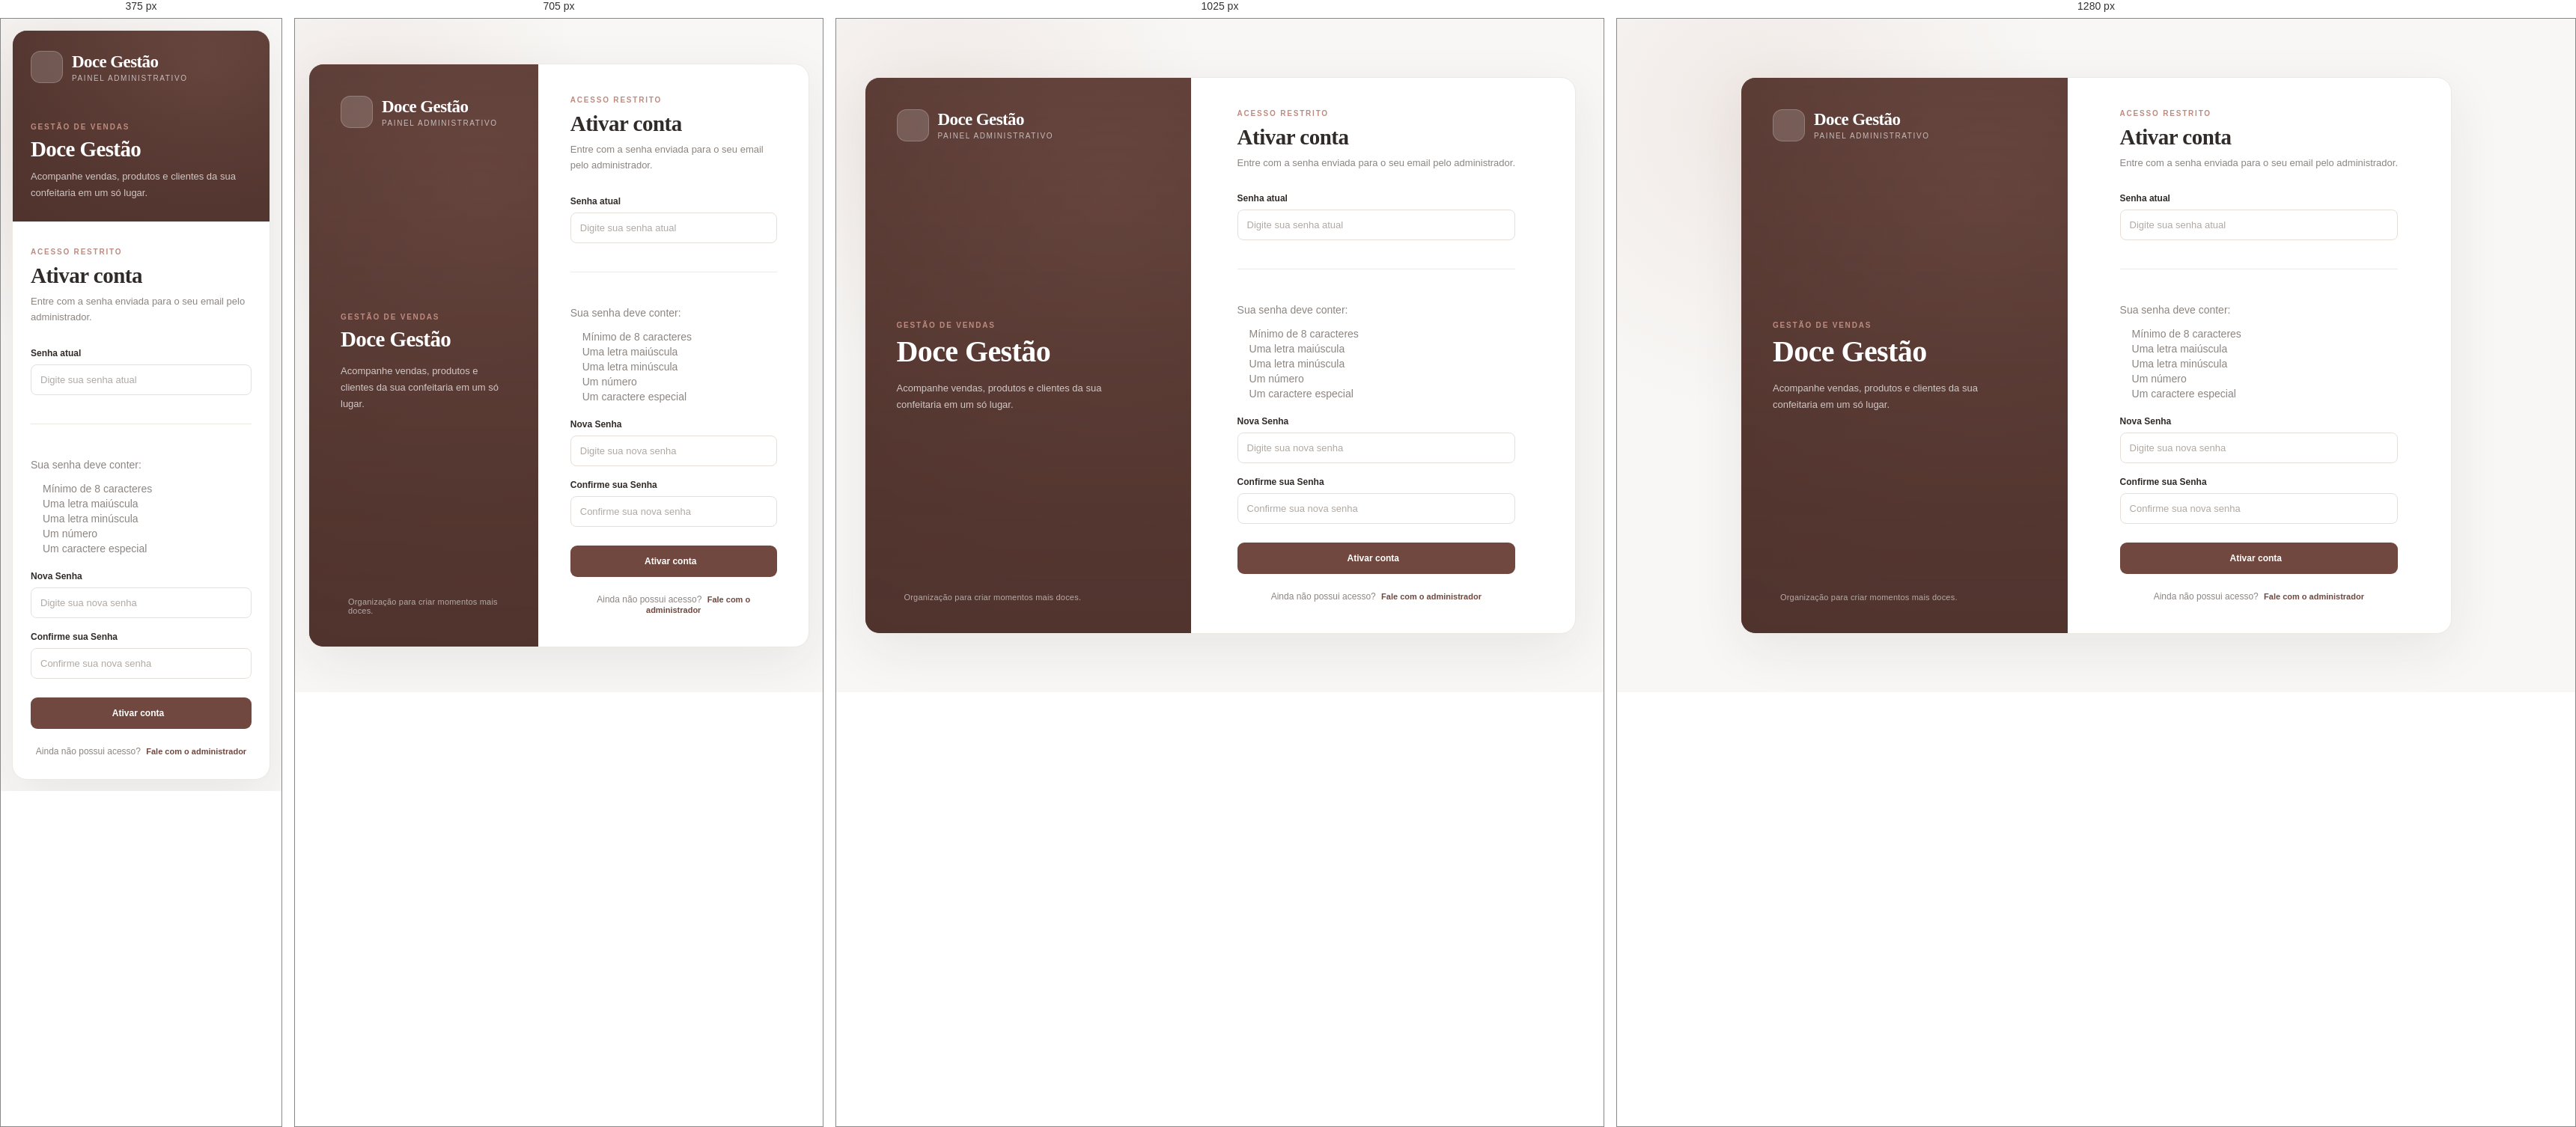
Rendered at 375 px, 705 px, 1025 px and 1280 px, left to right.

<!-- file: activate-account.html -->
<!doctype html>
<html lang="pt-BR">
  <head>
    <meta charset="UTF-8" />
    <meta name="viewport" content="width=device-width, initial-scale=1.0" />
    <title>Ativar Conta</title>
    <link rel="stylesheet" href="../styles/styles.css" />
    <link rel="preconnect" href="https://fonts.googleapis.com" />
    <link
      href="https://fonts.googleapis.com/css2?family=DM+Sans:wght@400;500;600;700&family=Playfair+Display:wght@600;700&display=swap"
      rel="stylesheet"
    />
    <script src="https://unpkg.com/lucide@latest"></script>
  </head>

  <body>
    <main class="login-page">
      <div class="login-layout">
        <section class="login-intro" aria-label="Sobre o Doce Gestão">
          <div class="login-brand">
            <div class="brand-icon"><i data-lucide="cake-slice"></i></div>
            <div>
              <div class="brand-name">Doce Gestão</div>
              <div class="brand-subtitle">Painel administrativo</div>
            </div>
          </div>

          <div class="login-message">
            <div class="eyebrow">Gestão de vendas</div>
            <h1>Doce Gestão</h1>
            <p>
              Acompanhe vendas, produtos e clientes da sua confeitaria em um só
              lugar.
            </p>
          </div>

          <div class="login-quote">
            <i data-lucide="sparkles"></i>
            <span>Organização para criar momentos mais doces.</span>
          </div>
        </section>

        <section class="login-form-area">
          <form class="activate-form" id="formActivate">
            <div class="login-form-header">
              <div class="eyebrow">Acesso restrito</div>
              <h2>Ativar conta</h2>
              <p>
                Entre com a senha enviada para o seu email pelo administrador.
              </p>
            </div>

            <div class="login-fields">
              <div class="login-field">
                <label for="oldPassword">Senha atual</label>
                <input
                  id="oldPassword"
                  name="old-password"
                  type="password"
                  placeholder="Digite sua senha atual"
                  required
                />
              </div>
              <hr />
              <div class="login-field">
                <div class="login-password-row">
                  <p class="password-reqs">Sua senha deve conter:</p>
                </div>
                <div class="login-password-row">
                  <ul class="password-reqs">
                    <li id="length" class="invalid">Mínimo de 8 caracteres</li>
                    <li id="uppercase" class="invalid">Uma letra maiúscula</li>
                    <li id="lowercase" class="invalid">Uma letra minúscula</li>
                    <li id="number" class="invalid">Um número</li>
                    <li id="special" class="invalid">Um caractere especial</li>
                  </ul>
                </div>
              </div>
              <div class="login-field">
                <div class="login-password-row">
                  <label for="password">Nova Senha</label>
                </div>
                <input
                  id="newPassword"
                  name="newPassword"
                  type="password"
                  autocomplete="current-password"
                  placeholder="Digite sua nova senha"
                  required
                />
              </div>

              <div class="login-field">
                <div class="login-password-row">
                  <label for="password">Confirme sua Senha</label>
                </div>
                <input
                  id="confirmPassword"
                  name="confirmPassword"
                  type="password"
                  autocomplete="current-password"
                  placeholder="Confirme sua nova senha"
                  required
                />
              </div>
            </div>

            <button class="button button-primary login-submit" type="submit">
              Ativar conta
              <i data-lucide="arrow-right"></i>
            </button>

            <p class="login-footer">
              Ainda não possui acesso?
              <a class="login-link" href="mailto:suporte@docegestao.com">
                Fale com o administrador
              </a>
            </p>
          </form>
        </section>
      </div>
    </main>

    <script src="../components/activate.js"></script>
    <script>
      lucide.createIcons();
    </script>
  </body>
</html>


/* @media block from styles.css */
@media (max-width: 1200px) {
  .sidebar {
    width: 220px;
  }

  .main {
    margin-left: 220px;
  }

  .content {
    padding: 28px 24px;
  }

  .topbar {
    padding: 0 24px;
  }

  .stats-grid {
    grid-template-columns: repeat(2, minmax(0, 1fr));
  }

  .dashboard-grid {
    grid-template-columns: minmax(0, 1.4fr) minmax(260px, 1fr);
  }
}

/* @media block from styles.css */
@media (max-width: 850px) {
  .sidebar {
    transform: translateX(-100%);
    transition: transform 0.25s;
    width: 252px;
    box-shadow: none;
  }

  .sidebar.open {
    transform: translateX(0);
    box-shadow: 15px 0 40px #0001;
  }

  .main {
    margin-left: 0;
  }

  .mobile-menu {
    display: grid;
  }

  .dashboard-grid {
    grid-template-columns: 1fr;
  }

  .page-heading {
    align-items: flex-start;
  }

  .date-label {
    display: none;
  }
}

/* @media block from styles.css */
@media (max-width: 560px) {
  .login-page {
    padding: 15px;
  }

  .login-layout {
    display: block;
    min-height: auto;
  }

  .login-intro {
    min-height: 255px;
    padding: 27px 24px;
    gap: 35px;
  }

  .login-message h1 {
    font-size: 29px;
  }

  .login-message p {
    margin-top: 9px;
  }

  .login-quote {
    display: none;
  }

  .login-form-area {
    padding: 35px 24px 30px;
  }

  .topbar {
    height: 65px;
    padding: 0 16px;
  }

  .content {
    padding: 24px 15px;
  }

  .page-heading {
    flex-direction: column;
  }

  .page-heading > .button {
    width: 100%;
  }

  .stats-grid {
    gap: 10px;
  }

  .stat-card {
    padding: 15px;
  }

  .stat-value {
    font-size: 22px;
  }

  .stat-icon {
    width: 32px;
    height: 32px;
  }

  .panel-header {
    padding: 17px;
    flex-wrap: wrap;
  }

  .chart-container {
    height: 220px;
    padding: 10px 10px 18px;
  }

  .product-list {
    padding: 0 16px 12px;
  }

  .table-actions {
    width: 100%;
  }

  .search-box {
    flex: 1;
    min-width: 0;
  }

  .form-grid {
    grid-template-columns: 1fr;
  }

  .field.full {
    grid-column: auto;
  }

  .modal-body {
    padding: 18px;
  }

  .panel-footer {
    padding: 14px 16px;
  }
}